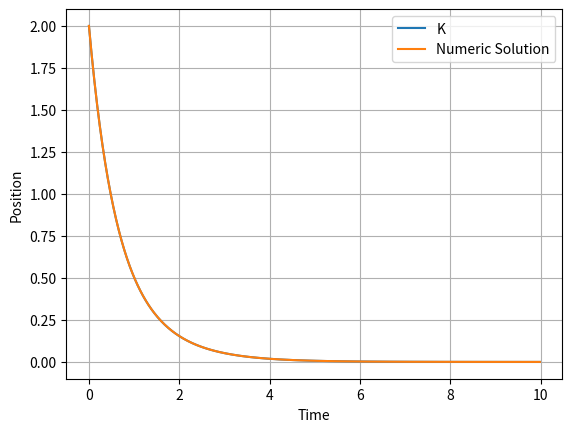

This figure's Python source:
import numpy as np
from scipy.integrate import solve_ivp
import matplotlib.pyplot as plt

time = np.arange(0,10,0.02)

x = np.exp(-time)+np.exp(-2*time)

A = np.array([[0, 1],
              [-2, -3]])

y0 = np.array([2,-3])

def funcion(t,y):
    return A.dot(y)

solution = solve_ivp(funcion,[0,10],y0, t_eval=np.arange(0,10,0.02))
print(solution)

plt.plot(time,x, label="K")
plt.plot(time, solution.y[0], label="Numeric Solution")
plt.xlabel("Time")
plt.ylabel("Position")
plt.legend()
plt.grid()
plt.show()


